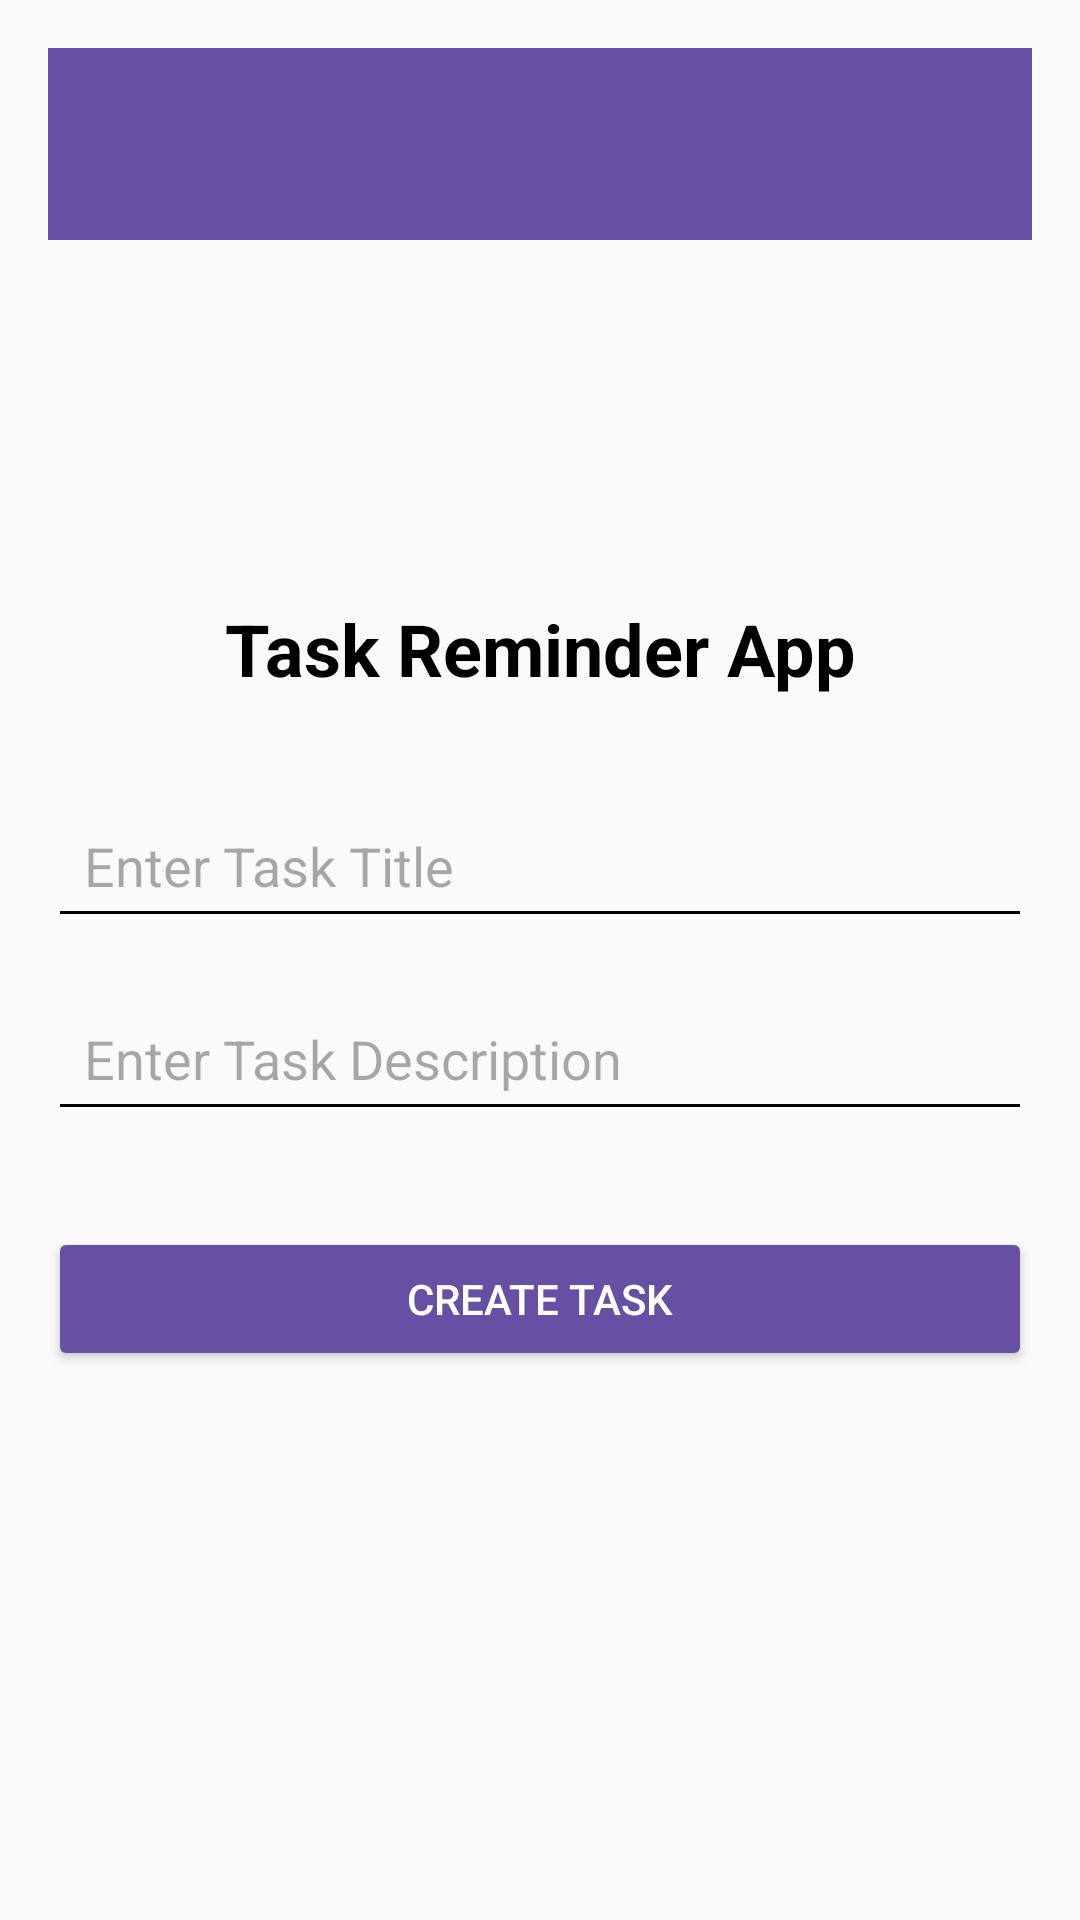

Produce the Android XML layout that renders to this screen, including the resource entries it uses.
<!-- AndroidManifest.xml: application theme Theme.Taskreminderapp -->
<!-- res/layout/activity_main.xml -->
<androidx.constraintlayout.widget.ConstraintLayout
    xmlns:android="http://schemas.android.com/apk/res/android"
    xmlns:app="http://schemas.android.com/apk/res-auto"
    android:layout_width="match_parent"
    android:layout_height="match_parent"
    android:padding="16dp"
    android:background="#FAFAFA">

    <androidx.appcompat.widget.Toolbar
        android:id="@+id/toolbar"
        android:layout_width="match_parent"
        android:layout_height="?attr/actionBarSize"
        android:background="@color/colorPrimary"
        app:layout_constraintEnd_toEndOf="parent"
        app:layout_constraintStart_toStartOf="parent"
        app:layout_constraintTop_toTopOf="parent"
        app:popupTheme="@style/ThemeOverlay.AppCompat.Light"
        app:titleTextColor="@android:color/white" />

    <ImageView
        android:id="@+id/imageViewLogo"
        android:layout_width="80dp"
        android:layout_height="80dp"
        android:src="@drawable/logo"
        android:contentDescription="@string/app_name"
        app:layout_constraintTop_toBottomOf="@id/toolbar"
        app:layout_constraintStart_toStartOf="parent"
        app:layout_constraintEnd_toEndOf="parent"
        android:layout_marginTop="24dp"/>

    <TextView
        android:id="@+id/textViewTitle"
        android:layout_width="wrap_content"
        android:layout_height="wrap_content"
        android:text="Task Reminder App"
        android:textSize="24sp"
        android:textStyle="bold"
        android:textColor="@color/black"
        app:layout_constraintTop_toBottomOf="@id/imageViewLogo"
        app:layout_constraintStart_toStartOf="parent"
        app:layout_constraintEnd_toEndOf="parent"
        android:layout_marginTop="16dp"/>

    <EditText
        android:id="@+id/editTextTaskTitle"
        android:layout_width="0dp"
        android:layout_height="wrap_content"
        android:hint="Enter Task Title"
        android:backgroundTint="@color/black"
        android:padding="12dp"
        app:layout_constraintTop_toBottomOf="@id/textViewTitle"
        app:layout_constraintStart_toStartOf="parent"
        app:layout_constraintEnd_toEndOf="parent"
        android:layout_marginTop="32dp"/>

    <EditText
        android:id="@+id/editTextTaskDescription"
        android:layout_width="0dp"
        android:layout_height="wrap_content"
        android:hint="Enter Task Description"
        android:backgroundTint="@color/black"
        android:padding="12dp"
        app:layout_constraintTop_toBottomOf="@id/editTextTaskTitle"
        app:layout_constraintStart_toStartOf="parent"
        app:layout_constraintEnd_toEndOf="parent"
        android:layout_marginTop="16dp"/>

    <Button
        android:id="@+id/buttonCreateTask"
        android:layout_width="0dp"
        android:layout_height="wrap_content"
        android:text="Create Task"
        android:backgroundTint="@color/colorPrimary"
        android:textColor="@android:color/white"
        app:layout_constraintTop_toBottomOf="@id/editTextTaskDescription"
        app:layout_constraintStart_toStartOf="parent"
        app:layout_constraintEnd_toEndOf="parent"
        android:layout_marginTop="32dp"/>
</androidx.constraintlayout.widget.ConstraintLayout>
<!-- resources referenced by this layout -->
<resources>
  <color name="black">#000000</color>
  <color name="colorPrimary">#6750A4</color>
  <string name="app_name">Task Reminder App</string>
  <style name="Theme.Taskreminderapp" parent="Base.Theme.Taskreminderapp" />
  <style name="Base.Theme.Taskreminderapp" parent="Theme.Material3.DayNight.NoActionBar">
          
          
      </style>
</resources>
